Run: headless pygame with SDL's dummy video driver; simulated clock (each Clock.tick advances the game by its frame time, no real sleeping); random seed 0; keys injected as events and as key.get_pressed() state; no mouse input.
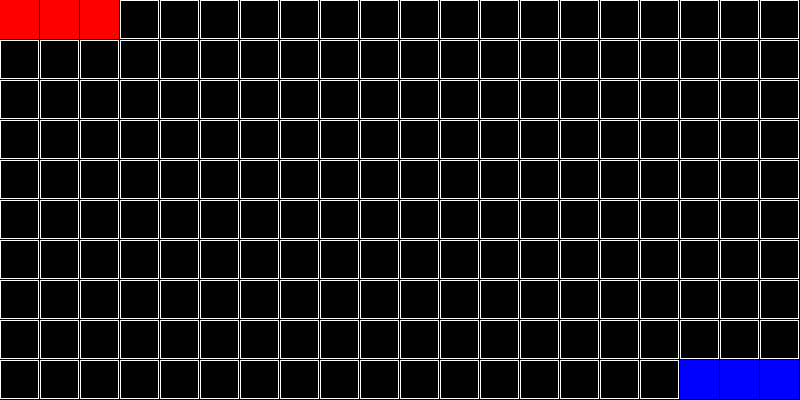
Frame 1 of 4 · flips 1–60 · no input
Frame 2 of 4 · flips 61–180 · tapped SPACE, RETURN · held RIGHT (→), D · screen unchanged from frame 1, image omitted
Frame 3 of 4 · flips 181–300 · held DOWN (↓), S · screen unchanged from frame 2, image omitted
Frame 4 of 4 · flips 301–420 · held LEFT (←), A, UP (↑), W · screen unchanged from frame 3, image omitted

The pygame program that drew these frames:

import pygame

CELL_SIZE = 40
HORIZONTAL_CELLS = 20
VERTICAL_CELLS = 10
THICKNESS = 1

def set_thickness(thickness):
    assert isinstance(thickness, int) and thickness > 0, "Thickness must be a positive integer."
    assert thickness <= CELL_SIZE, "Thickness must not exceed cell size."
    global THICKNESS
    THICKNESS = thickness

def set_cell_size(size):
    assert isinstance(size, int) and size > 0, "Cell size must be a positive integer."
    assert size >= THICKNESS, "Cell size must be greater than or equal to thickness."
    global CELL_SIZE
    CELL_SIZE = size

def set_grid_dimensions(horizontal_cells, vertical_cells):
    assert isinstance(horizontal_cells, int) and horizontal_cells > 0, "Horizontal cells must be a positive integer."
    assert isinstance(vertical_cells, int) and vertical_cells > 0, "Vertical cells must be a positive integer."
    assert horizontal_cells * CELL_SIZE > THICKNESS, "Grid width must be greater than thickness."
    assert vertical_cells * CELL_SIZE > THICKNESS, "Grid height must be greater than thickness."
    assert horizontal_cells > 1, "Horizontal cells must be greater than 1."
    assert vertical_cells > 1, "Vertical cells must be greater than 1."

    global HORIZONTAL_CELLS, VERTICAL_CELLS
    HORIZONTAL_CELLS = horizontal_cells
    VERTICAL_CELLS = vertical_cells

SNAKE_1 = [
    [2, 0],
    [1, 0],
    [0, 0]
]
SNAKE_1_CLR = (255, 0, 0) # Red color for snake 1

SNAKE_2 = [
    [HORIZONTAL_CELLS - 3, VERTICAL_CELLS - 1],
    [HORIZONTAL_CELLS - 2, VERTICAL_CELLS - 1],
    [HORIZONTAL_CELLS - 1, VERTICAL_CELLS - 1]
]
SNAKE_2_CLR = (0, 0, 255) # Blue color for snake 2

def move_snake(snake, direction):
    assert direction in ['U', 'D', 'L', 'R'], "Invalid direction. Use 'U', 'D', 'L', or 'R'."
    assert isinstance(snake, list) and all(isinstance(segment, list) and len(segment) == 2 for segment in snake), "Snake must be a list of [x, y] pairs."
    head = snake[0]
    if direction == 'U':
        new_head = [head[0], head[1] - 1]
    elif direction == 'D':
        new_head = [head[0], head[1] + 1]
    elif direction == 'L':
        new_head = [head[0] - 1, head[1]]
    elif direction == 'R':
        new_head = [head[0] + 1, head[1]]
    else:
        return snake  # no movement

    # Add new head and remove tail
    snake.insert(0, new_head)
    snake.pop()
    return snake

def draw_grid():
    for x in range(HORIZONTAL_CELLS):
        for y in range(VERTICAL_CELLS):
            rect = pygame.Rect(x * CELL_SIZE, y * CELL_SIZE, CELL_SIZE - THICKNESS, CELL_SIZE - THICKNESS)
            pygame.draw.rect(pygame.display.get_surface(), (255, 255, 255), rect, THICKNESS)

    # Draw snakes
    for segment in SNAKE_1:
        rect = pygame.Rect(segment[0] * CELL_SIZE, segment[1] * CELL_SIZE, CELL_SIZE - THICKNESS, CELL_SIZE - THICKNESS)
        pygame.draw.rect(pygame.display.get_surface(), SNAKE_1_CLR, rect)

    for segment in SNAKE_2:
        rect = pygame.Rect(segment[0] * CELL_SIZE, segment[1] * CELL_SIZE, CELL_SIZE - THICKNESS, CELL_SIZE - THICKNESS)
        pygame.draw.rect(pygame.display.get_surface(), SNAKE_2_CLR, rect)

def main():
    # pygame setup
    pygame.init()
    screen = pygame.display.set_mode((HORIZONTAL_CELLS * CELL_SIZE, VERTICAL_CELLS * CELL_SIZE))
    pygame.display.set_caption("Simple Pygame Window")

    # main loop
    running = True
    while running:
        for event in pygame.event.get():
            if event.type == pygame.QUIT:
                running = False

        screen.fill((0, 0, 0))  # fill the screen with black
        draw_grid()
        pygame.display.flip()    # update the display

    pygame.quit()

if __name__ == "__main__":
    main()
